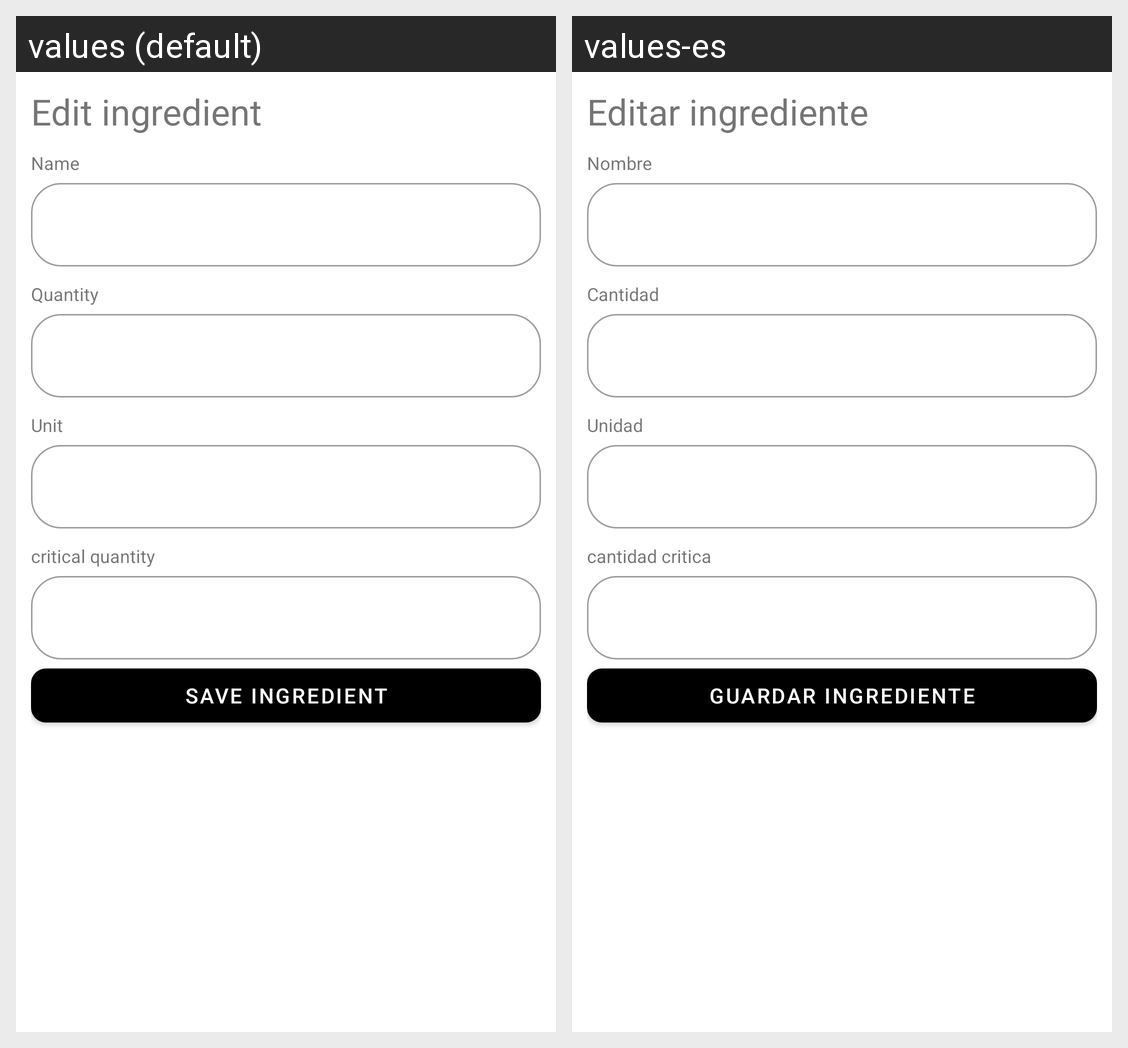

For this localized Android screen grid, give each drawn string resource with its value in every locale shown.
Android screen res/layout/dialog_edit_ingredient.xml rendered under 2 locales, left to right: values (default), values-es. Device: Nexus 5 (rendered at 1080×1920; each locale shown at half size, 540×960, under a caption strip naming it); theme Theme.QuickBiteManager.
Strings drawn on this screen, with the default value and each locale's value (text and hints the layout hard-codes, and strings that could not be matched under every locale, appear in the picture but are not listed):

edit_ingredient
  values: Edit ingredient
  values-es: Editar ingrediente

name
  values: Name
  values-es: Nombre

quantity
  values: Quantity
  values-es: Cantidad

unit
  values: Unit
  values-es: Unidad

critical_quantity
  values: critical quantity
  values-es: cantidad critica

save_ingredients
  values: save ingredient
  values-es: guardar ingrediente
